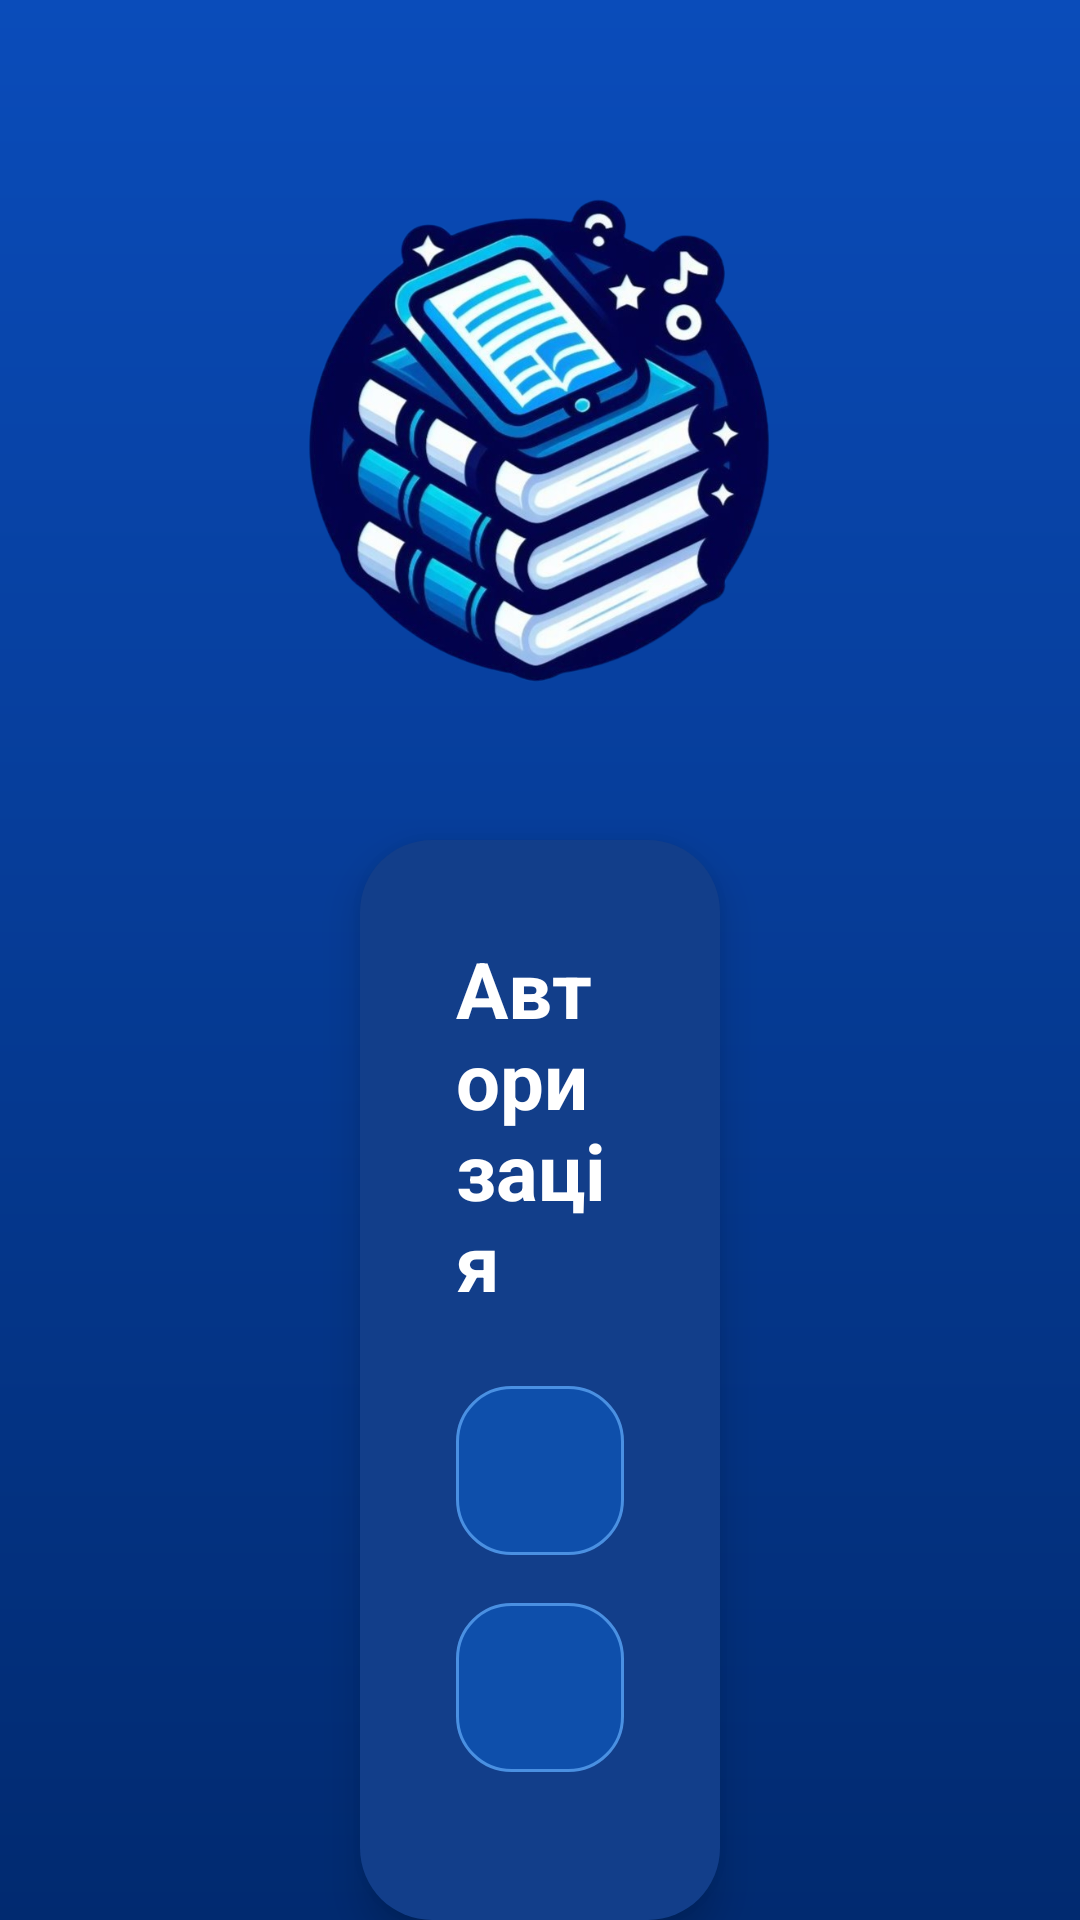

Layout XML and referenced resources for this Android screen:
<!-- AndroidManifest.xml: application theme Theme.MyApplication -->
<!-- res/layout/activity_main.xml -->
<?xml version="1.0" encoding="utf-8"?>
<RelativeLayout xmlns:android="http://schemas.android.com/apk/res/android"
    xmlns:app="http://schemas.android.com/apk/res-auto"
    xmlns:tools="http://schemas.android.com/tools"
    android:layout_width="match_parent"
    android:layout_height="match_parent"
    android:background="@drawable/bg_gradient"
    tools:context=".MainActivity">

    
    <LinearLayout
        android:id="@+id/logoContainer"
        android:layout_width="match_parent"
        android:layout_height="wrap_content"
        android:layout_alignParentTop="true"
        android:gravity="center"
        android:layout_marginTop="60dp">

        <ImageView
            android:id="@+id/logoImage"
            android:layout_width="180dp"
            android:layout_height="180dp"
            android:src="@drawable/logotype"
            android:contentDescription="App Logo" />
    </LinearLayout>

    
    <LinearLayout
        android:id="@+id/loginCard"
        android:layout_width="match_parent"
        android:layout_height="wrap_content"
        android:orientation="vertical"
        android:padding="32dp"
        android:layout_below="@id/logoContainer"
        android:layout_marginTop="40dp"
        android:layout_marginStart="120dp"
        android:layout_marginEnd="120dp"
        android:background="@drawable/card_bg"
        android:elevation="8dp">

        <TextView
            android:layout_width="wrap_content"
            android:layout_height="wrap_content"
            android:text="Авторизація"
            android:textColor="@android:color/white"
            android:textStyle="bold"
            android:textSize="26sp"
            android:layout_gravity="center_horizontal"
            android:layout_marginBottom="24dp" />

        
        <LinearLayout
            android:layout_width="match_parent"
            android:layout_height="wrap_content"
            android:orientation="horizontal"
            android:gravity="center_vertical"
            android:layout_marginBottom="16dp"
            android:background="@drawable/input_bg"
            android:padding="12dp">

            <ImageView
                android:layout_width="24dp"
                android:layout_height="24dp"
                android:src="@drawable/usrusr"
                android:layout_marginEnd="12dp"
                app:tint="#DCE9FF" />

            <EditText
                android:id="@+id/editTextLogin"
                android:layout_width="match_parent"
                android:layout_height="wrap_content"
                android:hint="Логін"
                android:textColorHint="#BFD8FF"
                android:textColor="@android:color/white"
                android:background="@android:color/transparent"
                android:inputType="text"
                android:textSize="18sp"
                android:padding="4dp" />
        </LinearLayout>

        
        <LinearLayout
            android:layout_width="match_parent"
            android:layout_height="wrap_content"
            android:orientation="horizontal"
            android:gravity="center_vertical"
            android:background="@drawable/input_bg"
            android:padding="12dp">

            <ImageView
                android:layout_width="24dp"
                android:layout_height="24dp"
                android:src="@drawable/pswd"
                android:layout_marginEnd="12dp"
                app:tint="#DCE9FF" />

            <EditText
                android:id="@+id/editTextPassword"
                android:layout_width="match_parent"
                android:layout_height="wrap_content"
                android:hint="Пароль"
                android:textColorHint="#BFD8FF"
                android:textColor="@android:color/white"
                android:background="@android:color/transparent"
                android:inputType="textPassword"
                android:textSize="18sp"
                android:padding="4dp" />
        </LinearLayout>

        
        <LinearLayout
            android:layout_width="match_parent"
            android:layout_height="wrap_content"
            android:orientation="vertical"
            android:layout_marginTop="32dp">

            <Button
                android:id="@+id/btnLogin"
                style="@style/MenuMainButton"
                android:text="Вхід" />

            <Button
                android:id="@+id/btnRegister"
                style="@style/MenuMainButton"
                android:text="Реєстрація"
                android:layout_marginTop="12dp" />
        </LinearLayout>
    </LinearLayout>
</RelativeLayout>
<!-- resources referenced by this layout -->
<resources>
  <!-- drawable bg_gradient (drawable) -->
  <?xml version="1.0" encoding="utf-8"?>
  <shape xmlns:android="http://schemas.android.com/apk/res/android">
      <gradient
          android:startColor="#0A4CBA"
          android:endColor="#012A70"
          android:angle="270" />
  </shape>
  <!-- drawable card_bg (drawable) -->
  <shape xmlns:android="http://schemas.android.com/apk/res/android">
      <solid android:color="#123E8A" />
      <corners android:radius="24dp" />
  </shape>
  <!-- drawable input_bg (drawable) -->
  <?xml version="1.0" encoding="utf-8"?>
  <shape xmlns:android="http://schemas.android.com/apk/res/android">
      <solid android:color="#0E4FAB" />
      <corners android:radius="18dp" />
      <stroke android:width="1dp" android:color="#4A90E2" />
  </shape>
  <!-- drawable logotype: png bitmap (drawable, 482720 bytes) -->
  <style name="MenuMainButton">
          <item name="android:layout_width">match_parent</item>
          <item name="android:layout_height">60dp</item>
          <item name="android:background">@drawable/btn_main</item>
          <item name="android:textColor">@android:color/white</item>
          <item name="android:textSize">18sp</item>
          <item name="android:textStyle">bold</item>
          <item name="android:fontFamily">sans-serif-medium</item>
          <item name="android:stateListAnimator">@null</item>
      </style>
  <style name="Theme.MyApplication" parent="Base.Theme.MyApplication" />
  <!-- drawable btn_main (drawable) -->
  <?xml version="1.0" encoding="utf-8"?>
  <selector xmlns:android="http://schemas.android.com/apk/res/android">
      <item android:state_pressed="true">
          <shape>
              <solid android:color="#1C66E5" />
              <corners android:radius="20dp" />
          </shape>
      </item>
      <item>
          <shape>
              <solid android:color="#1976D2" />
              <corners android:radius="20dp" />
              <stroke android:width="1dp" android:color="#4A90E2" />
          </shape>
      </item>
  </selector>
  <style name="Base.Theme.MyApplication" parent="Theme.Material3.DayNight.NoActionBar">
          
          <item name="colorPrimary">@color/primary_color</item>
      </style>
  <color name="primary_color">#036EE0</color>
</resources>
